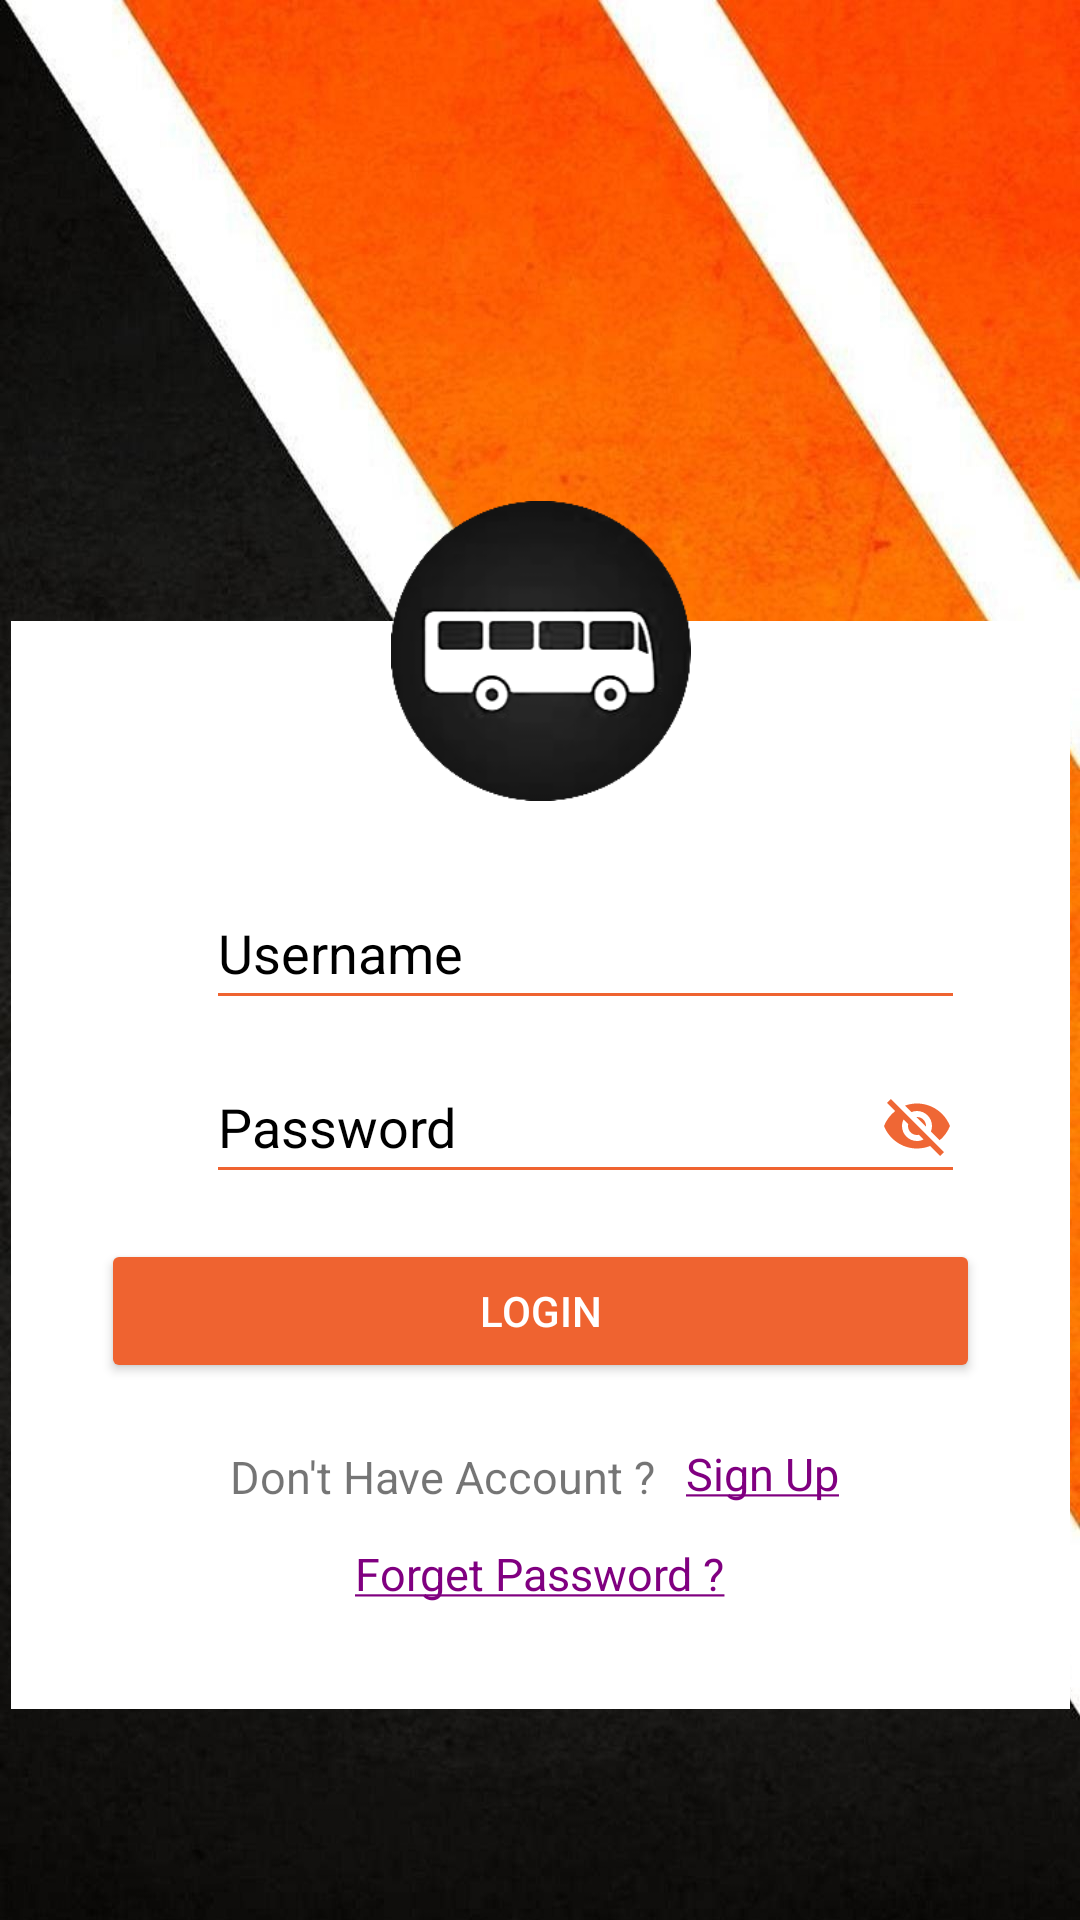

Produce the Android XML layout that renders to this screen, including the resource entries it uses.
<!-- AndroidManifest.xml: application theme Theme.PROJECT -->
<!-- res/layout/activity_main.xml -->
<?xml version="1.0" encoding="utf-8"?>
<androidx.coordinatorlayout.widget.CoordinatorLayout
    android:id="@+id/cordlayout"
    xmlns:android="http://schemas.android.com/apk/res/android"
    xmlns:app="http://schemas.android.com/apk/res-auto"
    xmlns:tools="http://schemas.android.com/tools"
    android:layout_width="match_parent"
    android:layout_height="match_parent"
    tools:context=".MainActivity">

<androidx.constraintlayout.widget.ConstraintLayout
    android:layout_width="match_parent"
    android:layout_height="match_parent"
    android:background="@drawable/appbg"
    tools:context=".MainActivity">

    <TextView
        android:id="@+id/textView"
        android:layout_width="wrap_content"
        android:layout_height="wrap_content"
        android:layout_marginTop="140dp"
        android:textColor="@color/white"
        android:textSize="20sp"
        android:typeface="sans"
        app:layout_constraintEnd_toEndOf="parent"
        app:layout_constraintHorizontal_bias="0.498"
        app:layout_constraintStart_toStartOf="parent"
        app:layout_constraintTop_toTopOf="parent"
        />

    <LinearLayout
        android:id="@+id/linearLayout"
        android:layout_width="353dp"
        android:layout_height="wrap_content"
        android:layout_marginTop="40dp"
        android:background="@color/white"
        android:orientation="vertical"
        app:layout_constraintTop_toBottomOf="@id/textView"
        app:layout_constraintEnd_toEndOf="parent"
        app:layout_constraintStart_toStartOf="parent"
        app:layout_constraintStart_toEndOf="@id/textView"
        android:padding="30dp"
        tools:ignore="MissingConstraints">

        <LinearLayout
            android:layout_width="match_parent"
            android:layout_height="wrap_content"
            android:orientation="horizontal"
            android:layout_marginTop="50dp"
            android:padding="5dp"
            tools:ignore="MissingConstraints">

            <ImageView
                android:layout_width="30dp"
                android:layout_height="match_parent"
                android:src="@drawable/user2"
                app:tint="#EF6330"></ImageView>

            <EditText
                android:id="@+id/username"
                android:layout_width="match_parent"
                android:layout_height="wrap_content"
                android:backgroundTint="#EF6330"
                android:hint="Username"
                android:inputType="textPersonName"
                android:maxLines="1"
                android:minHeight="48dp"
                android:textColor="@color/black"
                android:textColorHint="@color/black"></EditText>
        </LinearLayout>


        <LinearLayout
            android:layout_width="match_parent"
            android:layout_height="wrap_content"
            android:orientation="horizontal"
            android:padding="5dp">

            <ImageView
                android:layout_width="30dp"
                android:layout_height="match_parent"
                android:src="@drawable/lock2"
                app:tint="#EF6330"></ImageView>

            <EditText
                android:id="@+id/password"
                android:layout_width="match_parent"
                android:layout_height="wrap_content"
                android:backgroundTint="#EF6330"
                android:drawableRight="@drawable/visibilityoff"
                android:hint="Password"
                android:inputType="textPassword"
                android:maxLines="1"
                android:minHeight="48dp"
                android:textColor="@color/black"
                android:textColorHint="@color/black"></EditText>

        </LinearLayout>

        <Button
            android:layout_width="match_parent"
            android:layout_height="wrap_content"
            android:layout_marginTop="10dp"
            android:backgroundTint="#EF6330"
            android:id="@+id/loginBtn"
            android:text="Login"
            android:textColor="@color/white"></Button>
        <LinearLayout
            android:layout_width="match_parent"
            android:layout_height="wrap_content"
            android:layout_marginTop="10dp"
            android:orientation="horizontal"
            tools:ignore="MissingConstraints">

            <TextView
                android:layout_width="wrap_content"
                android:layout_height="wrap_content"
                android:layout_gravity="center"
                android:layout_marginLeft="38dp"
                android:layout_marginTop="4dp"
                android:padding="5dp"
                android:text="Don't Have Account ?"
                android:textSize="15dp"
                tools:ignore="TextSizeCheck,TextSizeCheck"></TextView>

            <TextView
                android:id="@+id/signup"
                android:layout_width="wrap_content"
                android:layout_height="wrap_content"
                android:layout_gravity="center"
                android:layout_marginTop="3dp"
                android:padding="5dp"
                android:text="@string/hyperlink"
                android:textColor="#800080"
                android:textSize="15dp"
                tools:ignore="TextSizeCheck"></TextView>
        </LinearLayout>

        <TextView
            android:id="@+id/forget"
            android:layout_width="wrap_content"
            android:layout_height="wrap_content"
            android:layout_gravity="center"
            android:layout_marginTop="4dp"
            android:padding="5dp"
            android:text="@string/hyperlink2"
            android:textColor="#800080"
            android:textSize="15dp"
            tools:ignore="TextSizeCheck"></TextView>
    </LinearLayout>

    <ImageView
        android:id="@+id/imageView"
        android:layout_width="150dp"
        android:layout_height="100dp"
        android:src="@drawable/blackicon"
        app:layout_constraintEnd_toEndOf="@+id/linearLayout"
        app:layout_constraintStart_toStartOf="@+id/linearLayout"
        app:layout_constraintTop_toBottomOf="@+id/textView"
        tools:ignore="MissingConstraints"></ImageView>

</androidx.constraintlayout.widget.ConstraintLayout>
</androidx.coordinatorlayout.widget.CoordinatorLayout>
<!-- resources referenced by this layout -->
<resources>
  <color name="black">#FF000000</color>
  <color name="white">#FFFFFFFF</color>
  <!-- drawable appbg: jpg bitmap (drawable, 179767 bytes) -->
  <!-- drawable blackicon: png bitmap (drawable, 20258 bytes) -->
  <!-- drawable visibilityoff (drawable) -->
  <vector android:alpha="0.98" android:height="24dp"
      android:tint="#EF6330" android:viewportHeight="24"
      android:viewportWidth="24" android:width="24dp" xmlns:android="http://schemas.android.com/apk/res/android">
      <path android:fillColor="@android:color/white" android:pathData="M12,7c2.76,0 5,2.24 5,5 0,0.65 -0.13,1.26 -0.36,1.83l2.92,2.92c1.51,-1.26 2.7,-2.89 3.43,-4.75 -1.73,-4.39 -6,-7.5 -11,-7.5 -1.4,0 -2.74,0.25 -3.98,0.7l2.16,2.16C10.74,7.13 11.35,7 12,7zM2,4.27l2.28,2.28 0.46,0.46C3.08,8.3 1.78,10.02 1,12c1.73,4.39 6,7.5 11,7.5 1.55,0 3.03,-0.3 4.38,-0.84l0.42,0.42L19.73,22 21,20.73 3.27,3 2,4.27zM7.53,9.8l1.55,1.55c-0.05,0.21 -0.08,0.43 -0.08,0.65 0,1.66 1.34,3 3,3 0.22,0 0.44,-0.03 0.65,-0.08l1.55,1.55c-0.67,0.33 -1.41,0.53 -2.2,0.53 -2.76,0 -5,-2.24 -5,-5 0,-0.79 0.2,-1.53 0.53,-2.2zM11.84,9.02l3.15,3.15 0.02,-0.16c0,-1.66 -1.34,-3 -3,-3l-0.17,0.01z"/>
  </vector>
  <string name="hyperlink"><u><a>Sign Up</a></u></string>
  <string name="hyperlink2"><u><a>Forget Password ?</a></u></string>
  <style name="Theme.PROJECT" parent="Theme.MaterialComponents.DayNight.DarkActionBar">
          
          <item name="colorPrimary">@color/black</item>
          <item name="colorPrimaryVariant">@color/purple_700</item>
          <item name="colorOnPrimary">@color/white</item>
          
          <item name="colorSecondary">@color/teal_200</item>
          <item name="colorSecondaryVariant">@color/teal_700</item>
          <item name="colorOnSecondary">@color/black</item>
          
          <item name="android:statusBarColor">?attr/colorPrimaryVariant</item>
          
      </style>
  <color name="purple_700">#FF3700B3</color>
  <color name="teal_200">#FF03DAC5</color>
  <color name="teal_700">#FF018786</color>
</resources>
